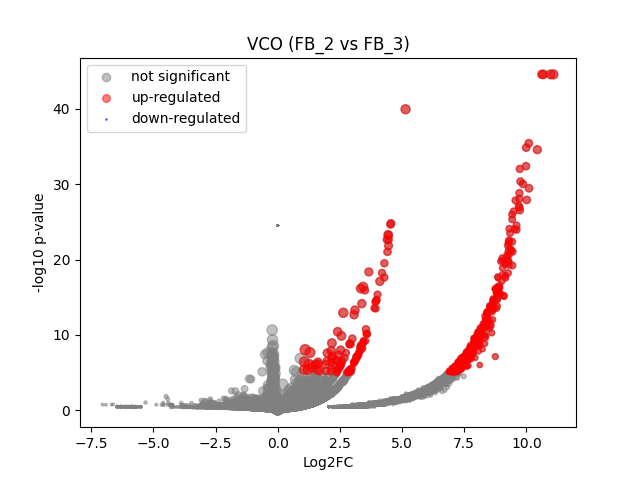

Data behind this chart, as committed beside it:
	gene	expression_1	expression_2	log2FC	-log10 p-val	significant
0	MIR1302-2HG	0.0	8.1490725e-10	1.203878e-06	24.52	0
1	FAM138A	0.0	8.1490725e-10	1.203878e-06	24.52	0
2	OR4F5	0.0	8.1490725e-10	1.203878e-06	24.52	0
3	AL627309.1	0.0	8.1490725e-10	1.203878e-06	24.52	0
4	AL627309.3	0.0	8.1490725e-10	1.203878e-06	24.52	0
5	AL627309.2	0.0	8.1490725e-10	1.203878e-06	24.52	0
6	AL627309.5	0.07452	0.008313	-3.02	0.4137	0
7	AL627309.4	0.0	0.006652	2.936	0.4964	0
8	AP006222.2	0.0	0.008225	3.206	0.4964	0
9	AL732372.1	0.0	8.1490725e-10	1.203878e-06	24.52	0
10	OR4F29	0.0	8.1490725e-10	1.203878e-06	24.52	0
11	AC114498.1	0.0	8.1490725e-10	1.203878e-06	24.52	0
12	OR4F16	0.0	8.1490725e-10	1.203878e-06	24.52	0
13	AL669831.2	0.0	8.1490725e-10	1.203878e-06	24.52	0
14	LINC01409	0.06379	0.05843	-0.1246	0.02846	0
15	FAM87B	0.0	8.1490725e-10	1.203878e-06	24.52	0
16	LINC01128	0.1832	0.06603	-1.458	0.5401	0
17	LINC00115	0.0	0.02901	4.907	1.334	0
18	FAM41C	0.0	8.1490725e-10	1.203878e-06	24.52	0
19	AL645608.6	0.0	8.1490725e-10	1.203878e-06	24.52	0
20	AL645608.2	0.0	8.1490725e-10	1.203878e-06	24.52	0
21	AL645608.4	0.0	8.1490725e-10	1.203878e-06	24.52	0
22	LINC02593	0.06379	0.06101	-0.06344	0.01453	0
23	SAMD11	0.1219	0.3979	1.698	2.141	0
24	NOC2L	0.259	0.1341	-0.9445	0.4755	0
25	KLHL17	0.0	0.033	5.088	1.57	0
26	PLEKHN1	0.0	8.1490725e-10	1.203878e-06	24.52	0
27	PERM1	0.0	8.1490725e-10	1.203878e-06	24.52	0
28	AL645608.7	0.0	0.01412	3.918	1.075	0
29	HES4	0.987	0.6427	-0.6182	1.114	0
30	ISG15	0.1346	0.197	0.5455	0.2609	0
31	AL645608.1	0.0	8.1490725e-10	1.203878e-06	24.52	0
32	AGRN	0.07919	0.1285	0.6919	0.2513	0
33	AL645608.5	0.0	8.1490725e-10	1.203878e-06	24.52	0
34	AL645608.8	0.0	8.1490725e-10	1.203878e-06	24.52	0
35	RNF223	0.0	8.1490725e-10	1.203878e-06	24.52	0
36	C1orf159	0.0	0.05365	5.772	1.994	0
37	AL390719.3	0.0	8.1490725e-10	1.203878e-06	24.52	0
38	LINC01342	0.0	8.1490725e-10	1.203878e-06	24.52	0
39	AL390719.2	0.0	8.1490725e-10	1.203878e-06	24.52	0
40	TTLL10-AS1	0.0	8.1490725e-10	1.203878e-06	24.52	0
41	TTLL10	0.0	8.1490725e-10	1.203878e-06	24.52	0
42	TNFRSF18	0.0	8.1490725e-10	1.203878e-06	24.52	0
43	TNFRSF4	0.0	8.1490725e-10	1.203878e-06	24.52	0
44	SDF4	0.5013	0.43	-0.2209	0.167	0
45	B3GALT6	0.05896	0.2686	2.169	2.32	0
46	C1QTNF12	0.0	0.01171	3.668	0.793	0
47	AL162741.1	0.0	8.1490725e-10	1.203878e-06	24.52	0
48	UBE2J2	0.2592	0.2999	0.2097	0.12	0
49	LINC01786	0.0	8.1490725e-10	1.203878e-06	24.52	0
50	SCNN1D	0.0	8.1490725e-10	1.203878e-06	24.52	0
51	ACAP3	0.1758	0.111	-0.6578	0.277	0
52	PUSL1	0.1138	0.09261	-0.2946	0.09799	0
53	INTS11	0.3228	0.2232	-0.5302	0.317	0
54	AL139287.1	0.0	8.1490725e-10	1.203878e-06	24.52	0
55	CPTP	0.0	0.07124	6.175	2.687	0
56	TAS1R3	0.0	8.1490725e-10	1.203878e-06	24.52	0
57	DVL1	0.1035	0.03349	-1.6	0.4552	0
58	MXRA8	0.397	0.1874	-1.079	0.6569	0
59	AURKAIP1	0.9347	0.9475	0.01961	0.02184	0
... 36,541 more rows
